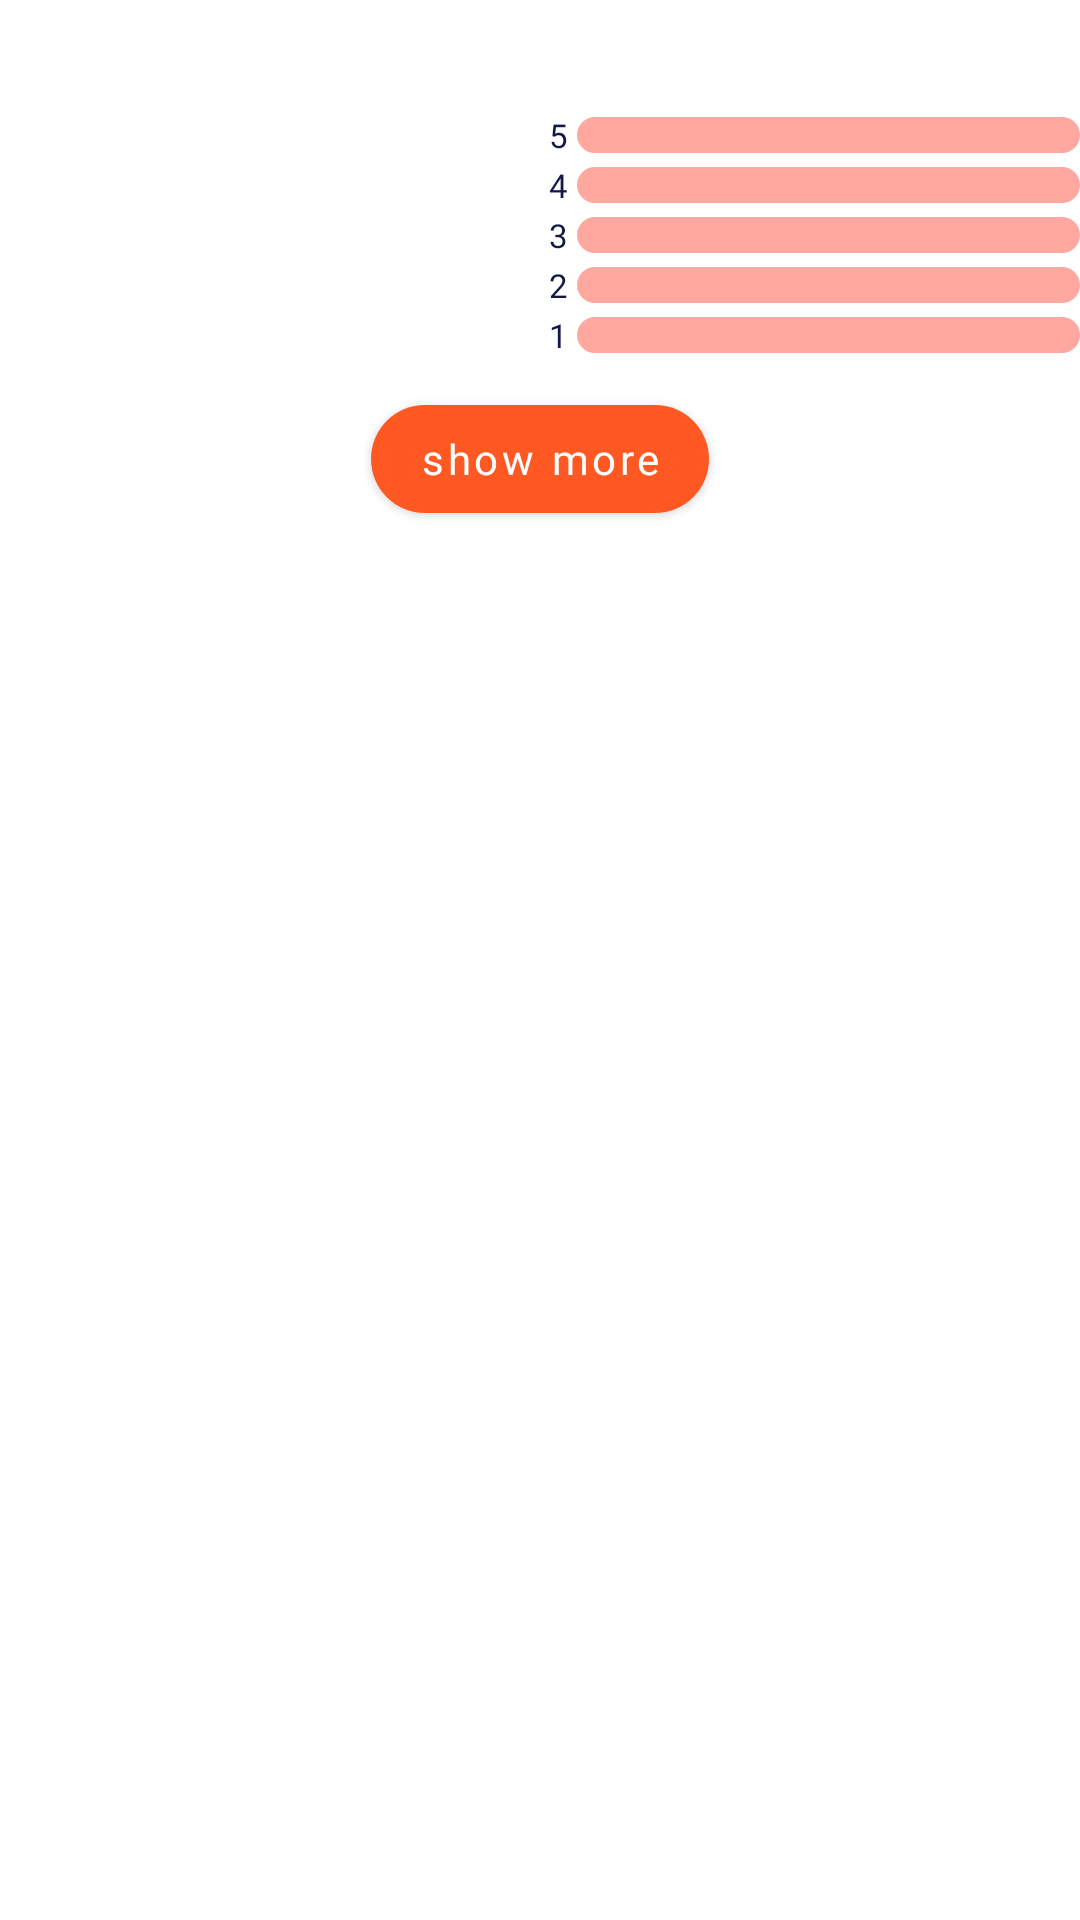

Write the Android layout XML for this screen, with the resource values it uses.
<!-- AndroidManifest.xml: application theme Theme.CardQuizAndReviews -->
<!-- res/layout/single_item_poker.xml -->
<?xml version="1.0" encoding="utf-8"?>
<LinearLayout xmlns:android="http://schemas.android.com/apk/res/android"
    xmlns:app="http://schemas.android.com/apk/res-auto"
    xmlns:tools="http://schemas.android.com/tools"
    android:layout_width="match_parent"
    android:layout_height="wrap_content"
    android:orientation="vertical">

    <LinearLayout
        android:id="@+id/top_container"
        android:layout_width="match_parent"
        android:layout_height="wrap_content"
        android:orientation="horizontal"
        android:layout_marginBottom="16dp">

        <TextView
            android:id="@+id/poker_name"
            style="@style/SlotNameStyle"
            android:layout_width="0dp"
            android:layout_height="wrap_content"
            android:layout_weight="50"
            tools:text="PokerStars" />

        <TextView
            android:id="@+id/rating_main"
            android:layout_width="0dp"
            android:layout_height="wrap_content"
            android:layout_weight="68"
            style="@style/RatingSlotText"
            tools:text="4,8"/>

    </LinearLayout>

    <LinearLayout
        android:id="@+id/slot_container"
        android:layout_width="match_parent"
        android:layout_height="wrap_content"
        android:orientation="horizontal">

        <ImageView
            android:id="@+id/icon_poker"
            android:layout_width="0dp"
            android:layout_height="match_parent"
            android:scaleType="fitXY"
            android:layout_weight="5" />

        <LinearLayout
            android:id="@+id/container_rating"
            android:layout_width="0dp"
            android:layout_height="match_parent"
            android:layout_weight="5"
            android:orientation="vertical">

            <LinearLayout
                android:layout_width="match_parent"
                android:layout_height="0dp"
                android:layout_weight="1"
                android:layout_marginBottom="2dp"
                android:orientation="horizontal">

                <TextView
                    android:id="@+id/count_pb1"
                    style="@style/CountPB"
                    android:layout_width="wrap_content"
                    android:layout_height="wrap_content"
                    android:layout_gravity="center_vertical"
                    android:gravity="center_vertical"
                    android:paddingLeft="3dp"
                    android:paddingRight="3dp"
                    android:text="5" />

                <ProgressBar
                    android:id="@+id/pb5"
                    style="?android:attr/progressBarStyleHorizontal"
                    android:layout_width="match_parent"
                    android:layout_height="12dp"
                    android:gravity="center_vertical"
                    android:layout_gravity="center_vertical"
                    android:progressDrawable="@drawable/custom_progress_bar" />
            </LinearLayout>

            <LinearLayout
                android:layout_width="match_parent"
                android:layout_height="0dp"
                android:layout_weight="1"
                android:layout_marginBottom="2dp"
                android:orientation="horizontal">

                <TextView
                    android:id="@+id/count_pb2"
                    style="@style/CountPB"
                    android:layout_width="wrap_content"
                    android:layout_height="wrap_content"
                    android:layout_gravity="center_vertical"
                    android:gravity="center_vertical"
                    android:paddingLeft="3dp"
                    android:paddingRight="3dp"
                    android:text="4" />

                <ProgressBar
                    android:id="@+id/pb4"
                    style="?android:attr/progressBarStyleHorizontal"
                    android:layout_width="match_parent"
                    android:layout_height="12dp"
                    android:layout_gravity="center_vertical"
                    android:progressDrawable="@drawable/custom_progress_bar" />

            </LinearLayout>

            <LinearLayout
                android:layout_width="match_parent"
                android:layout_height="0dp"
                android:layout_weight="1"
                android:layout_marginBottom="2dp"
                android:orientation="horizontal">

                <TextView
                    android:id="@+id/count_pb3"
                    style="@style/CountPB"
                    android:layout_width="wrap_content"
                    android:layout_height="wrap_content"
                    android:layout_gravity="center_vertical"
                    android:gravity="center_vertical"
                    android:paddingLeft="3dp"
                    android:paddingRight="3dp"
                    android:text="3" />

                <ProgressBar
                    android:id="@+id/pb3"
                    style="?android:attr/progressBarStyleHorizontal"
                    android:layout_width="match_parent"
                    android:layout_height="12dp"
                    android:layout_gravity="center_vertical"
                    android:progressDrawable="@drawable/custom_progress_bar" />

            </LinearLayout>

            <LinearLayout
                android:layout_width="match_parent"
                android:layout_height="0dp"
                android:layout_weight="1"
                android:layout_marginBottom="2dp"
                android:orientation="horizontal">

                <TextView
                    android:id="@+id/count_pb4"
                    style="@style/CountPB"
                    android:layout_width="wrap_content"
                    android:layout_height="wrap_content"
                    android:layout_gravity="center_vertical"
                    android:gravity="center_vertical"
                    android:paddingLeft="3dp"
                    android:paddingRight="3dp"
                    android:text="2" />

                <ProgressBar
                    android:id="@+id/pb2"
                    style="?android:attr/progressBarStyleHorizontal"
                    android:layout_width="match_parent"
                    android:layout_height="12dp"
                    android:layout_gravity="center_vertical"
                    android:progressDrawable="@drawable/custom_progress_bar" />

            </LinearLayout>

            <LinearLayout
                android:layout_width="match_parent"
                android:layout_height="0dp"
                android:layout_weight="1"
                android:orientation="horizontal">

                <TextView
                    android:id="@+id/count_pb5"
                    style="@style/CountPB"
                    android:layout_width="wrap_content"
                    android:layout_height="wrap_content"
                    android:layout_gravity="center_vertical"
                    android:gravity="center_vertical"
                    android:paddingLeft="3dp"
                    android:paddingRight="3dp"
                    android:text="1" />

                <ProgressBar
                    android:id="@+id/pb1"
                    style="?android:attr/progressBarStyleHorizontal"
                    android:layout_width="match_parent"
                    android:layout_height="12dp"
                    android:layout_gravity="center_vertical"
                    android:progressDrawable="@drawable/custom_progress_bar" />
            </LinearLayout>

        </LinearLayout>


    </LinearLayout>

    <com.google.android.material.button.MaterialButton
        android:id="@+id/show_more_btn"
        android:layout_width="wrap_content"
        android:layout_height="wrap_content"
        android:layout_gravity="center_horizontal"
        android:layout_marginTop="10dp"
        android:layout_marginBottom="16dp"
        android:fontFamily="@font/opensansregular"
        android:text="@string/show_more"
        android:textAllCaps="false"
        app:cornerRadius="50dp" />

</LinearLayout>
<!-- resources referenced by this layout -->
<resources>
  <!-- drawable custom_progress_bar (drawable) -->
  <?xml version="1.0" encoding="utf-8"?>
  <layer-list xmlns:android="http://schemas.android.com/apk/res/android">
      <item android:id="@android:id/background">
          <shape>
              <corners android:radius="6dp" />
              <solid
                  android:color="@color/backgroundProgressBar" />
          </shape>
      </item>
  
  
      <item android:id="@android:id/progress">
          <clip>
              <shape>
                  <corners android:radius="6dp" />
                  <solid
                      android:color="@color/progress_ProgressBar" />
              </shape>
          </clip>
      </item>
  </layer-list>
  <string name="show_more">show more</string>
  <style name="CountPB" parent="Widget.AppCompat.TextView">
          <item name="fontFamily">@font/opens</item>
          <item name="android:textColor">@color/blue_200</item>
          <item name="android:textSize">11sp</item>
      </style>
  <style name="RatingSlotText" parent="Widget.AppCompat.TextView">
          <item name="fontFamily">@font/opensansregular</item>
          <item name="android:textColor">@color/green</item>
          <item name="android:textSize">16sp</item>
      </style>
  <style name="SlotNameStyle" parent="Widget.AppCompat.TextView">
          <item name="fontFamily">@font/opensansregular</item>
          <item name="android:textColor">@color/blue_1000</item>
          <item name="android:textSize">16sp</item>
      </style>
  <style name="Theme.CardQuizAndReviews" parent="Theme.MaterialComponents.DayNight.NoActionBar">
          
          <item name="colorPrimary">@color/purple_500</item>
          <item name="colorPrimaryVariant">@color/purple_700</item>
          <item name="colorOnPrimary">@color/white</item>
          
          <item name="colorSecondary">@color/teal_200</item>
          <item name="colorSecondaryVariant">@color/teal_700</item>
          <item name="colorOnSecondary">@color/black</item>
          
          <item name="android:statusBarColor" tools:targetApi="l">?attr/colorPrimaryVariant</item>
          
          <item name="android:windowFullscreen">true</item>
      </style>
  <color name="backgroundProgressBar">#FFA89F</color>
  <color name="progress_ProgressBar">#87AFE3</color>
  <color name="blue_200">#131849</color>
  <color name="green">#01C801</color>
  <color name="blue_1000">#0468DD</color>
  <color name="purple_500">#FF5823</color>
  <color name="purple_700">#FF3700B3</color>
  <color name="white">#FFFFFFFF</color>
  <color name="teal_200">#FF5823</color>
  <color name="teal_700">#FF5823</color>
  <color name="black">#FF000000</color>
</resources>
